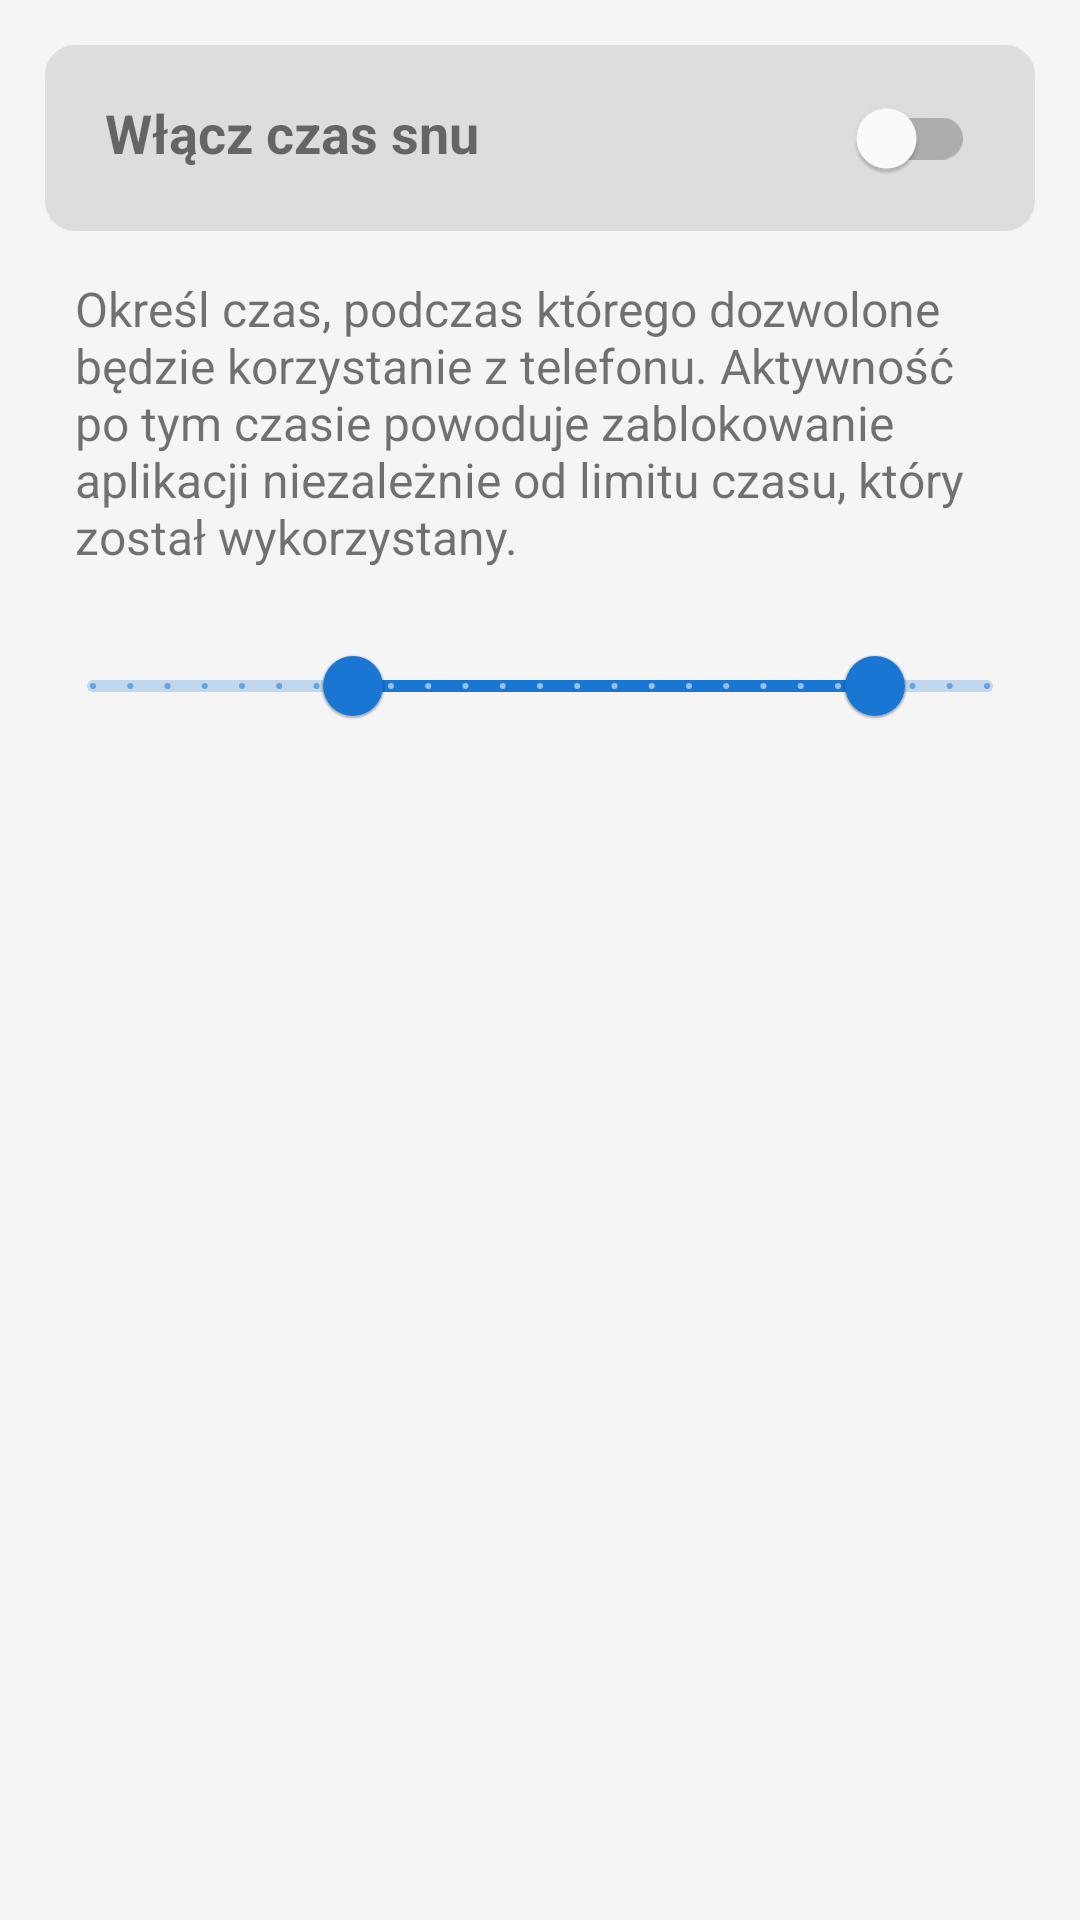

Layout XML and referenced resources for this Android screen:
<!-- AndroidManifest.xml: application theme Theme.GoOffline -->
<!-- res/layout/fragment_sleeptime.xml -->
<?xml version="1.0" encoding="utf-8"?>
<LinearLayout xmlns:android="http://schemas.android.com/apk/res/android"
    android:layout_width="match_parent"
    android:layout_height="match_parent"
    xmlns:app="http://schemas.android.com/apk/res-auto"
    android:padding="@dimen/activityPadding"
    android:orientation="vertical">

    <LinearLayout
        android:id="@+id/sleeptime_row_enable"
        android:layout_width="match_parent"
        android:layout_height="wrap_content"
        android:orientation="horizontal"
        android:theme="@style/Theme.GoOffline.Fragment.Toggler"
        android:clickable="true">

        <TextView
            android:layout_width="match_parent"
            android:layout_height="wrap_content"
            android:layout_weight="1"
            android:theme="@style/Theme.GoOffline.Fragment.Toggler.Caption"
            android:text="@string/sleeptime_switch_name"
            />

        <com.google.android.material.switchmaterial.SwitchMaterial
            android:id="@+id/sleeptime_row_enable_switch"
            android:layout_width="wrap_content"
            android:layout_height="wrap_content"
            android:theme="@style/Theme.GoOffline.Fragment.Toggler.Switch"
            android:clickable="false"
            />

    </LinearLayout>

    <TextView
        android:layout_width="match_parent"
        android:layout_height="wrap_content"
        android:textSize="16sp"
        android:theme="@style/Theme.GoOffline.Fragment.TogglerDescription"
        android:text="@string/sleeptime_switch_desc"
        />

    <com.google.android.material.slider.RangeSlider
        android:id="@+id/slider_sleeptime"
        android:layout_width="match_parent"
        android:layout_height="wrap_content"
        android:valueFrom="0"
        android:valueTo="24"
        android:stepSize="1"
        app:values="@array/default_sleep_time_range"
        />

</LinearLayout>
<!-- resources referenced by this layout -->
<resources>
  <array name="default_sleep_time_range">
          <item>7</item>
          <item>21</item>
      </array>
  <dimen name="activityPadding">15dp</dimen>
  <string name="sleeptime_switch_desc">Określ czas, podczas którego dozwolone będzie korzystanie z telefonu. Aktywność po tym czasie powoduje zablokowanie aplikacji niezależnie od limitu czasu, który został wykorzystany.</string>
  <string name="sleeptime_switch_name">Włącz czas snu</string>
  <style name="Theme.GoOffline.Fragment.Toggler" parent="">
          <item name="android:paddingHorizontal">10dp</item>
          <item name="android:paddingVertical">7dp</item>
          <item name="android:background">@drawable/ripple_fragment_toggler</item>
      </style>
  <style name="Theme.GoOffline.Fragment.Toggler.Caption" parent="">
          <item name="android:textStyle">bold</item>
          <item name="android:textSize">@dimen/textCaptionSize</item>
          <item name="android:background">#00000000</item>
      </style>
  <style name="Theme.GoOffline.Fragment.Toggler.Switch" parent="Theme.MaterialComponents.Light">
          <item name="colorControlActivated">@color/primaryColor</item>
      </style>
  <style name="Theme.GoOffline.Fragment.TogglerDescription" parent="">
          <item name="android:paddingVertical">15dp</item>
          <item name="android:paddingHorizontal">@dimen/activityLayoutPadding</item>
          <item name="android:textSize">@dimen/textContentSize</item>
      </style>
  <style name="Theme.GoOffline" parent="Theme.MaterialComponents.DayNight.DarkActionBar">
          <item name="windowActionBar">false</item>
          <item name="windowNoTitle">true</item>
          <item name="android:windowLightStatusBar">true</item>
  
          <item name="android:colorBackground">@color/background</item>
  
          
          <item name="colorPrimary">@color/primaryColor</item>
          <item name="colorPrimaryDark">@color/statusBackground</item>
          <item name="colorPrimaryVariant">@color/primaryDarkColor</item>
          <item name="colorOnPrimary">@color/primaryTextColor</item>
          
          <item name="colorSecondary">@color/secondaryColor</item>
          <item name="colorSecondaryVariant">@color/secondaryLightColor</item>
          <item name="colorOnSecondary">@color/secondaryTextColor</item>
      </style>
  <!-- drawable ripple_fragment_toggler (drawable) -->
  <?xml version="1.0" encoding="utf-8"?>
  <ripple xmlns:android="http://schemas.android.com/apk/res/android"
      android:color="@color/secondaryColor">
      <item android:id="@android:id/mask">
          <shape android:shape="rectangle">
              <solid android:color="@color/secondaryColor" />
              <corners android:radius="@dimen/panelRadius" />
          </shape>
      </item>
  
      <item android:id="@android:id/background">
          <shape android:shape="rectangle">
              <solid android:color="@color/fragmentTogglerBg"/>
              <corners android:radius="@dimen/panelRadius" />
          </shape>
      </item>
  </ripple>
  <dimen name="textCaptionSize">18sp</dimen>
  <color name="primaryColor">#1976d2</color>
  <dimen name="activityLayoutPadding">10dp</dimen>
  <dimen name="textContentSize">16sp</dimen>
  <color name="background">#F5F5F5</color>
  <color name="statusBackground">#E0E0E0</color>
  <color name="primaryDarkColor">#004ba0</color>
  <color name="primaryTextColor">#ffffff</color>
  <color name="secondaryColor">#64b5f6</color>
  <color name="secondaryLightColor">#9be7ff</color>
  <color name="secondaryTextColor">#000000</color>
  <dimen name="panelRadius">10dp</dimen>
  <color name="fragmentTogglerBg">#DDDDDD</color>
</resources>
